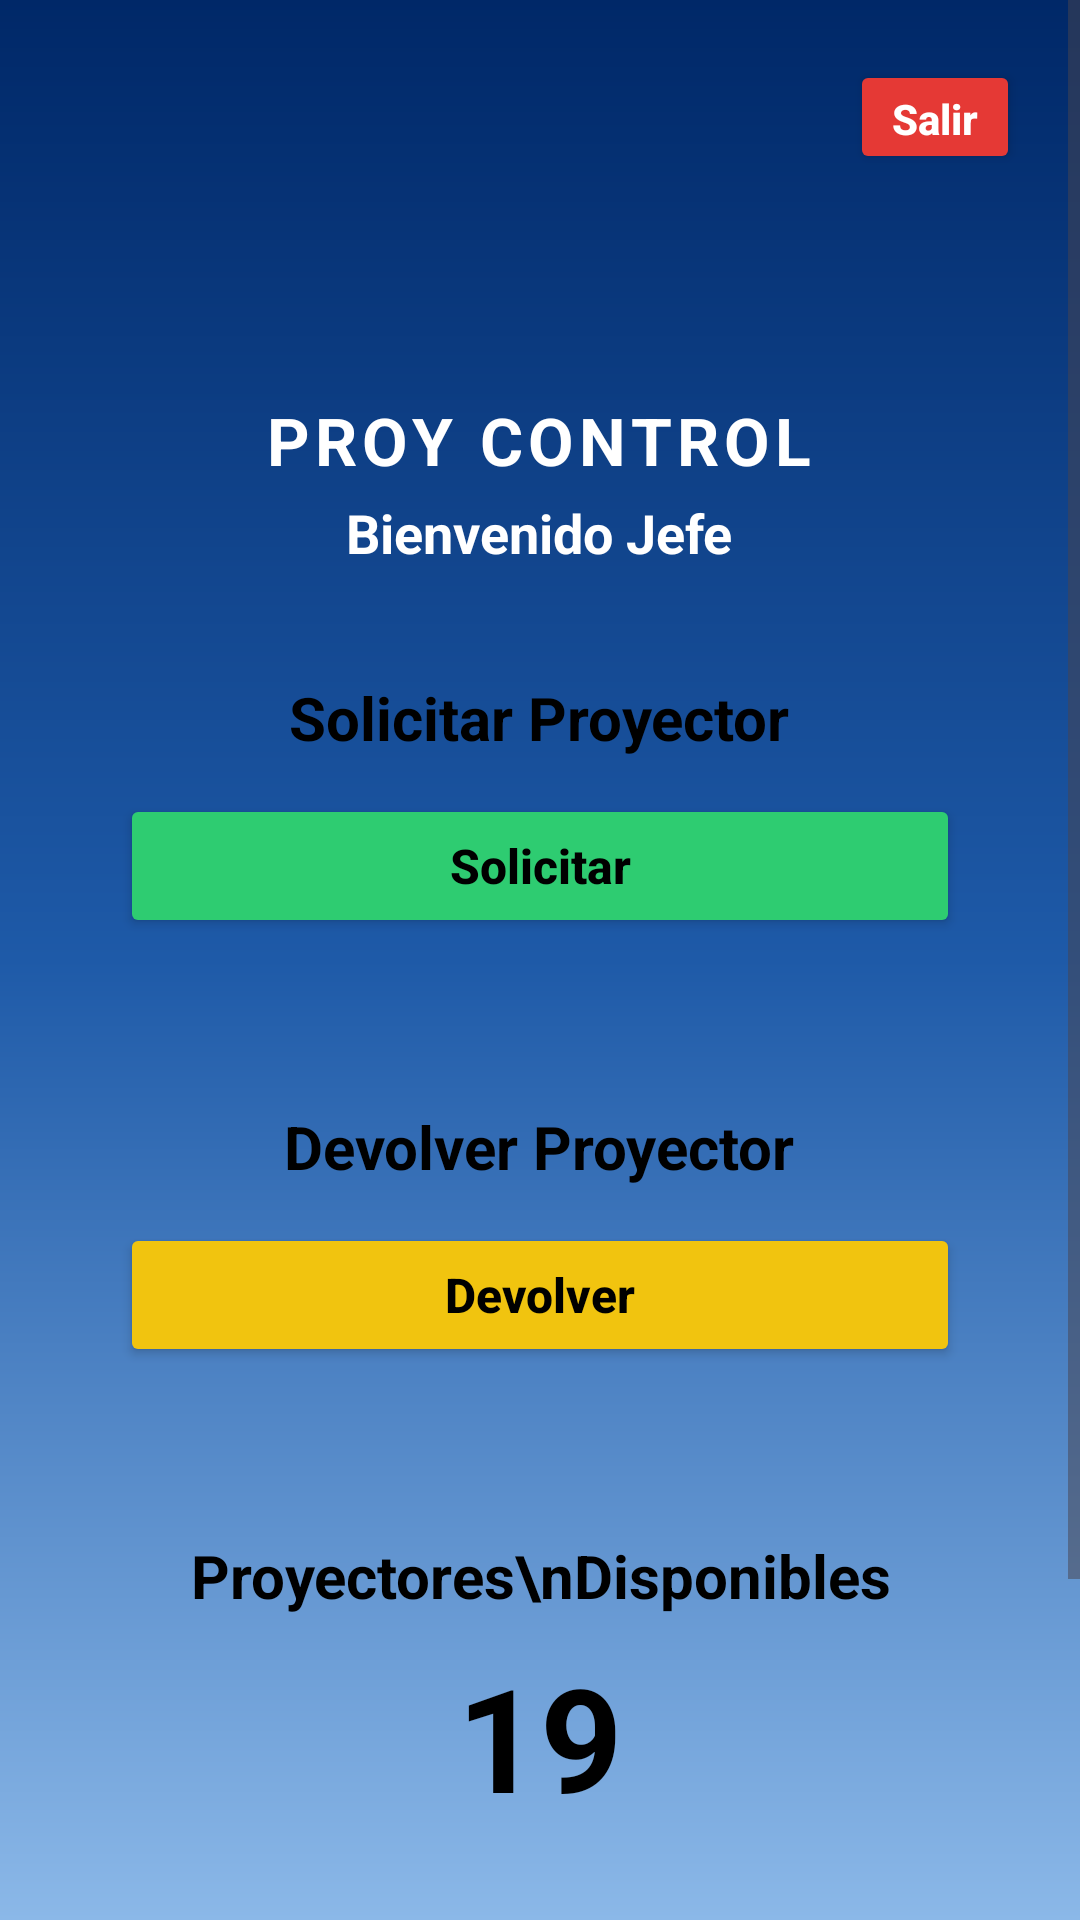

Here is an Android app screen rendered from its layout file. Give the layout XML and the strings, colors and styles it references.
<!-- AndroidManifest.xml: application theme Theme.PROYCONTROL -->
<!-- res/layout/fragment_second.xml -->
<?xml version="1.0" encoding="utf-8"?>
<ScrollView xmlns:android="http://schemas.android.com/apk/res/android"
    android:layout_width="match_parent"
    android:layout_height="match_parent"
    android:background="@drawable/bg_azul_degradado"
    android:fillViewport="true">

    <LinearLayout
        android:layout_width="match_parent"
        android:layout_height="wrap_content"
        android:orientation="vertical"
        android:padding="20dp">

        <RelativeLayout
            android:layout_width="match_parent"
            android:layout_height="wrap_content"
            android:layout_marginBottom="16dp">

            <LinearLayout
                android:layout_width="wrap_content"
                android:layout_height="wrap_content"
                android:layout_centerHorizontal="true"
                android:gravity="center"
                android:orientation="vertical">

                <ImageView
                    android:id="@+id/ivLogoProyControl"
                    android:layout_width="202dp"
                    android:layout_height="102dp"
                    android:layout_marginBottom="10dp"
                    android:contentDescription="Logo ProyControl"
                    android:scaleType="fitCenter"
                    android:src="@drawable/logo1" />

                <TextView
                    android:layout_width="wrap_content"
                    android:layout_height="wrap_content"
                    android:letterSpacing="0.08"
                    android:text="PROY CONTROL"
                    android:textColor="#FFFFFF"
                    android:textSize="22sp"
                    android:textStyle="bold" />

                <TextView
                    android:id="@+id/tvBienvenidaRol"
                    android:layout_width="wrap_content"
                    android:layout_height="wrap_content"
                    android:layout_marginTop="4dp"
                    android:text="Bienvenido Jefe"
                    android:textColor="#FFFFFF"
                    android:textSize="18sp"
                    android:textStyle="bold" />
            </LinearLayout>

            <Button
                android:id="@+id/btnSalirDashboard"
                android:layout_width="wrap_content"
                android:layout_height="38dp"
                android:layout_alignParentEnd="true"
                android:backgroundTint="#E53935"
                android:minWidth="0dp"
                android:paddingHorizontal="14dp"
                android:text="Salir"
                android:textAllCaps="false"
                android:textColor="#FFFFFF"
                android:textStyle="bold" />
        </RelativeLayout>

        
        <LinearLayout
            android:layout_width="match_parent"
            android:layout_height="wrap_content"
            android:layout_marginBottom="16dp"
            android:background="@drawable/bg_tarjeta_blanca"
            android:elevation="6dp"
            android:gravity="center"
            android:orientation="vertical"
            android:padding="20dp">

            <TextView
                android:layout_width="wrap_content"
                android:layout_height="wrap_content"
                android:layout_marginBottom="12dp"
                android:text="Solicitar Proyector"
                android:textColor="#000000"
                android:textSize="20sp"
                android:textStyle="bold" />

            <Button
                android:id="@+id/btnSolicitarProyector"
                android:layout_width="match_parent"
                android:layout_height="48dp"
                android:backgroundTint="#2ECC71"
                android:text="Solicitar"
                android:textAllCaps="false"
                android:textColor="#000000"
                android:textSize="16sp"
                android:textStyle="bold" />
        </LinearLayout>

        
        <LinearLayout
            android:layout_width="match_parent"
            android:layout_height="wrap_content"
            android:layout_marginBottom="16dp"
            android:background="@drawable/bg_tarjeta_blanca"
            android:elevation="6dp"
            android:gravity="center"
            android:orientation="vertical"
            android:padding="20dp">

            <TextView
                android:layout_width="wrap_content"
                android:layout_height="wrap_content"
                android:layout_marginBottom="12dp"
                android:text="Devolver Proyector"
                android:textColor="#000000"
                android:textSize="20sp"
                android:textStyle="bold" />

            <Button
                android:id="@+id/btnDevolverProyector"
                android:layout_width="match_parent"
                android:layout_height="48dp"
                android:backgroundTint="#F1C40F"
                android:text="Devolver"
                android:textAllCaps="false"
                android:textColor="#000000"
                android:textSize="16sp"
                android:textStyle="bold" />
        </LinearLayout>

        
        <LinearLayout
            android:layout_width="match_parent"
            android:layout_height="wrap_content"
            android:layout_marginBottom="16dp"
            android:background="@drawable/bg_tarjeta_blanca"
            android:elevation="6dp"
            android:gravity="center"
            android:orientation="vertical"
            android:padding="20dp">

            <TextView
                android:layout_width="wrap_content"
                android:layout_height="wrap_content"
                android:gravity="center"
                android:text="Proyectores\nDisponibles"
                android:textColor="#000000"
                android:textSize="20sp"
                android:textStyle="bold" />

            <TextView
                android:id="@+id/tvProyectoresDisponibles"
                android:layout_width="wrap_content"
                android:layout_height="wrap_content"
                android:layout_marginTop="8dp"
                android:text="19"
                android:textColor="#000000"
                android:textSize="48sp"
                android:textStyle="bold" />
        </LinearLayout>

        
        <LinearLayout
            android:layout_width="match_parent"
            android:layout_height="wrap_content"
            android:background="@drawable/bg_tarjeta_blanca"
            android:elevation="6dp"
            android:orientation="vertical"
            android:padding="18dp">

            <TextView
                android:layout_width="match_parent"
                android:layout_height="wrap_content"
                android:layout_marginBottom="12dp"
                android:gravity="center"
                android:text="Mis Solicitudes"
                android:textColor="#000000"
                android:textSize="20sp"
                android:textStyle="bold" />

            <LinearLayout
                android:layout_width="match_parent"
                android:layout_height="wrap_content"
                android:background="#2C3E50"
                android:orientation="horizontal"
                android:padding="10dp">

                <TextView
                    android:layout_width="0dp"
                    android:layout_height="wrap_content"
                    android:layout_weight="1"
                    android:gravity="center"
                    android:text="Fecha"
                    android:textColor="#FFFFFF"
                    android:textSize="12sp"
                    android:textStyle="bold" />

                <TextView
                    android:layout_width="0dp"
                    android:layout_height="wrap_content"
                    android:layout_weight="1"
                    android:gravity="center"
                    android:text="Hora"
                    android:textColor="#FFFFFF"
                    android:textSize="12sp"
                    android:textStyle="bold" />

                <TextView
                    android:layout_width="0dp"
                    android:layout_height="wrap_content"
                    android:layout_weight="1"
                    android:gravity="center"
                    android:text="Estado"
                    android:textColor="#FFFFFF"
                    android:textSize="12sp"
                    android:textStyle="bold" />

                <TextView
                    android:layout_width="0dp"
                    android:layout_height="wrap_content"
                    android:layout_weight="1.2"
                    android:gravity="center"
                    android:text="Devolución"
                    android:textColor="#FFFFFF"
                    android:textSize="12sp"
                    android:textStyle="bold" />
            </LinearLayout>

            <LinearLayout
                android:id="@+id/contenedorFilasSolicitudes"
                android:layout_width="match_parent"
                android:layout_height="wrap_content"
                android:orientation="vertical" />

        </LinearLayout>
    </LinearLayout>
</ScrollView>
<!-- resources referenced by this layout -->
<resources>
  <!-- drawable bg_azul_degradado (drawable) -->
  <?xml version="1.0" encoding="utf-8"?>
  
  <shape xmlns:android="http://schemas.android.com/apk/res/android">
      <gradient
          android:angle="270"
          android:startColor="#002868"
          android:centerColor="#1E5AA8"
          android:endColor="#8BB8E8"
          android:type="linear" />
  </shape>
  <style name="Theme.PROYCONTROL" parent="Base.Theme.PROYCONTROL" />
  <style name="Base.Theme.PROYCONTROL" parent="Theme.Material3.DayNight.NoActionBar">
          
          
      </style>
</resources>
